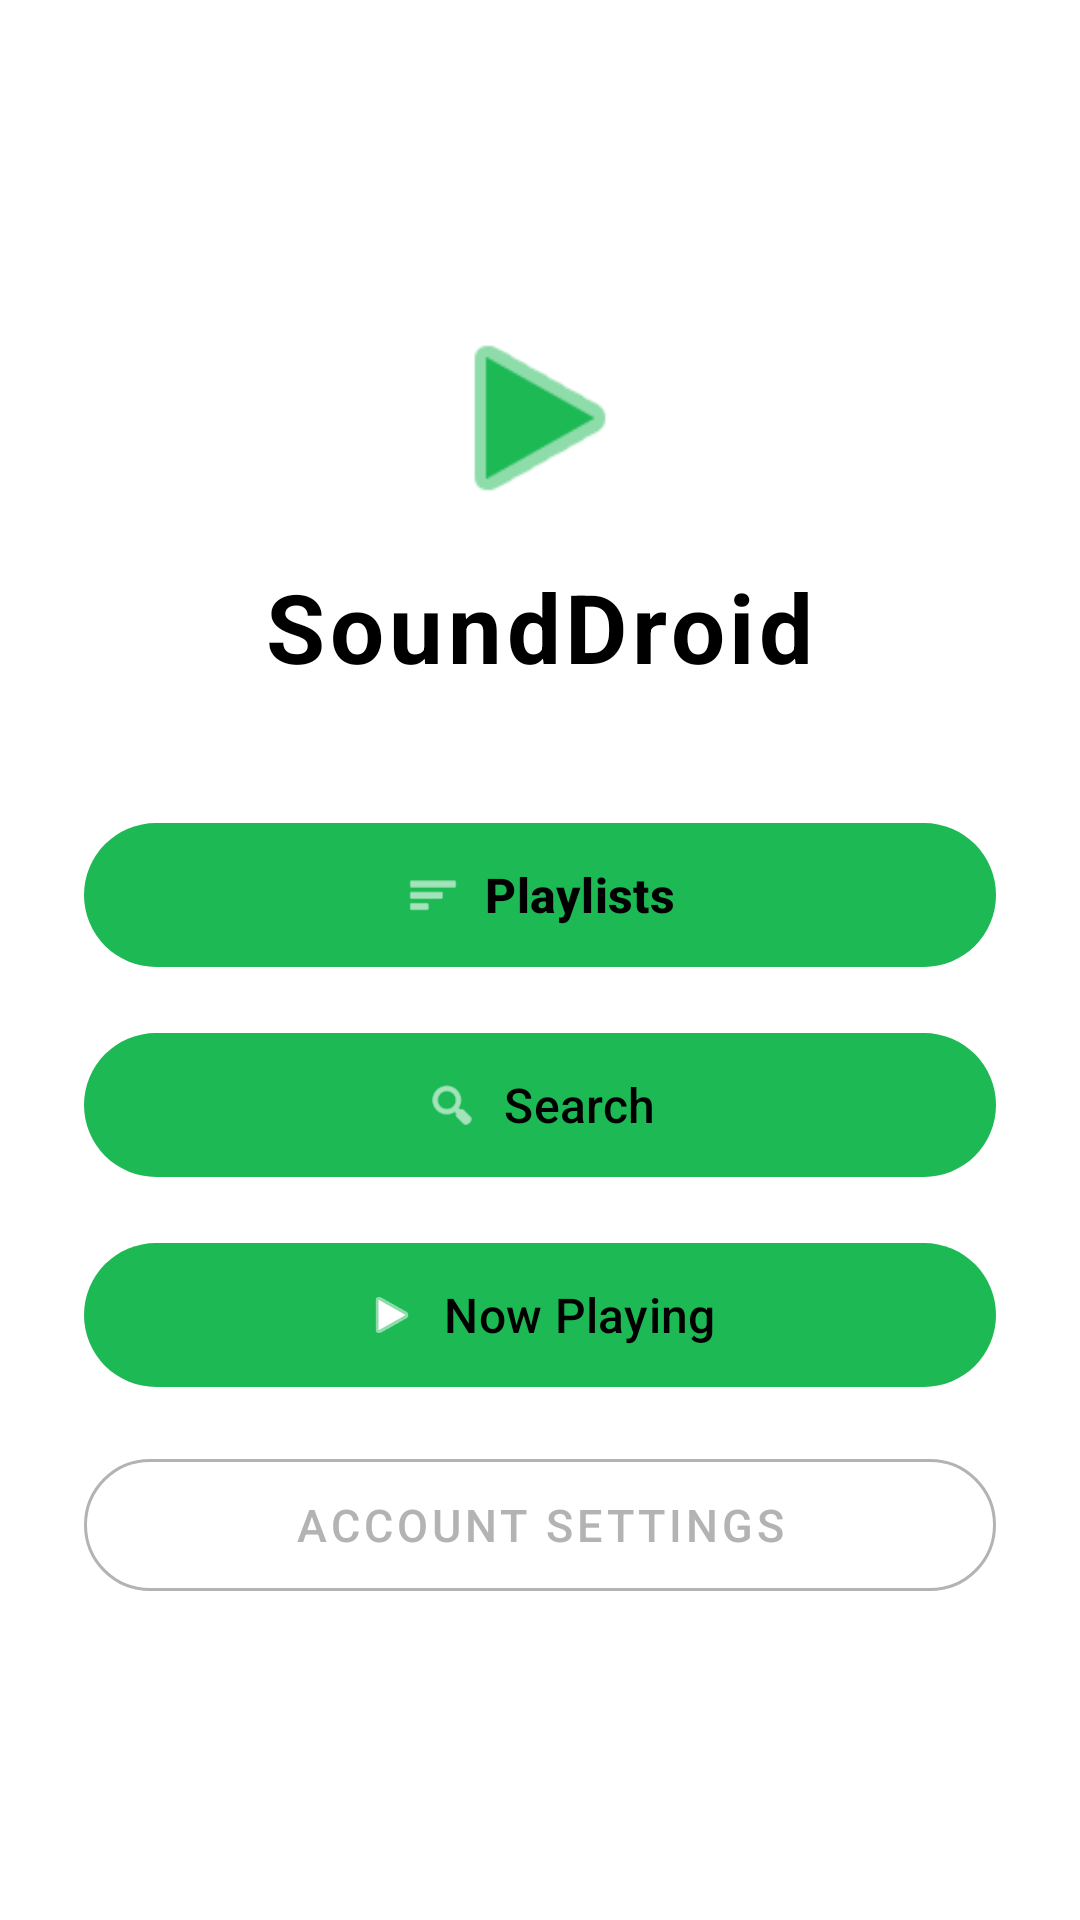

Android layout source for this screen:
<!-- AndroidManifest.xml: application theme Theme.DSSMV_ProjectDroid_1230628_1222027 -->
<!-- res/layout/activity_main.xml -->
<?xml version="1.0" encoding="utf-8"?>
<LinearLayout xmlns:android="http://schemas.android.com/apk/res/android"
              xmlns:app="http://schemas.android.com/apk/res-auto"
              android:id="@+id/main"
              android:layout_width="match_parent"
              android:layout_height="match_parent"
              android:background="@color/background_color"
              android:gravity="center"
              android:orientation="vertical"
              android:padding="28dp">

    <ImageView
            android:id="@+id/imgLogo"
            android:layout_width="72dp"
            android:layout_height="72dp"
            android:layout_marginBottom="12dp"
            android:contentDescription="SoundDroid Logo"
            android:src="@android:drawable/ic_media_play"
            app:tint="#1DB954" />

    <TextView
            android:layout_width="wrap_content"
            android:layout_height="wrap_content"
            android:layout_marginBottom="40dp"
            android:letterSpacing="0.05"
            android:text="SoundDroid"
            android:textColor="@color/text_color"
            android:textSize="32sp"
            android:textStyle="bold" />

    <com.google.android.material.button.MaterialButton
            android:id="@+id/btnPlaylists"
            android:layout_width="match_parent"
            android:layout_height="56dp"
            android:layout_marginBottom="14dp"
            android:text="Playlists"
            android:textColor="@color/text_color"
            android:textSize="16sp"
            android:textStyle="bold"
            app:backgroundTint="#1DB954"
            app:cornerRadius="28dp"
            app:icon="@android:drawable/ic_menu_sort_by_size"
            app:iconGravity="textStart"
            app:iconPadding="8dp"
            app:iconTint="#FFFFFF" />

    <com.google.android.material.button.MaterialButton
            android:id="@+id/btnSearch"
            android:layout_width="match_parent"
            android:layout_height="56dp"
            android:layout_marginBottom="14dp"
            android:text="Search"
            android:textColor="@color/text_color"
            android:textSize="16sp"
            app:backgroundTint="#1DB954"
            app:cornerRadius="28dp"
            app:icon="@android:drawable/ic_menu_search"
            app:iconGravity="textStart"
            app:iconPadding="8dp"
            app:iconTint="#FFFFFF" />

    <com.google.android.material.button.MaterialButton
            android:id="@+id/btnPlayer"
            android:layout_width="match_parent"
            android:layout_height="56dp"
            android:layout_marginBottom="14dp"
            android:text="Now Playing"
            android:textColor="@color/text_color"
            android:textSize="16sp"
            app:backgroundTint="#1DB954"
            app:cornerRadius="28dp"
            app:icon="@android:drawable/ic_media_play"
            app:iconGravity="textStart"
            app:iconPadding="8dp"
            app:iconTint="#FFFFFF" />

    <com.google.android.material.button.MaterialButton
            style="@style/Widget.MaterialComponents.Button.OutlinedButton"
            android:id="@+id/btnSettings"
            android:layout_width="match_parent"
            android:layout_height="56dp"
            android:text="Account Settings"
            android:textColor="#B3B3B3"
            android:textSize="15sp"
            app:cornerRadius="28dp"
            app:strokeColor="#B3B3B3"
            app:strokeWidth="1dp" />

</LinearLayout>
<!-- resources referenced by this layout -->
<resources>
  <color name="background_color">#FFFFFF</color>
  <color name="text_color">#000000</color>
  <style name="Theme.DSSMV_ProjectDroid_1230628_1222027" parent="Base.Theme.DSSMV_ProjectDroid_1230628_1222027" />
  <style name="Base.Theme.DSSMV_ProjectDroid_1230628_1222027" parent="Theme.Material3.DayNight.NoActionBar">
          
          
      </style>
</resources>
